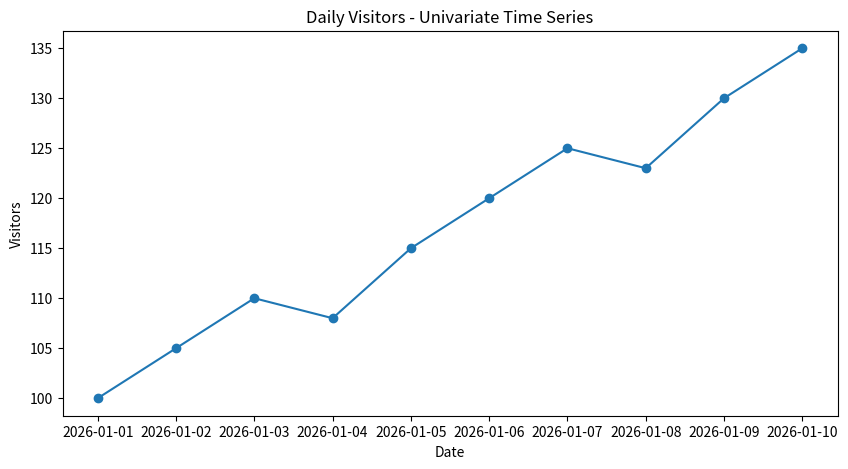
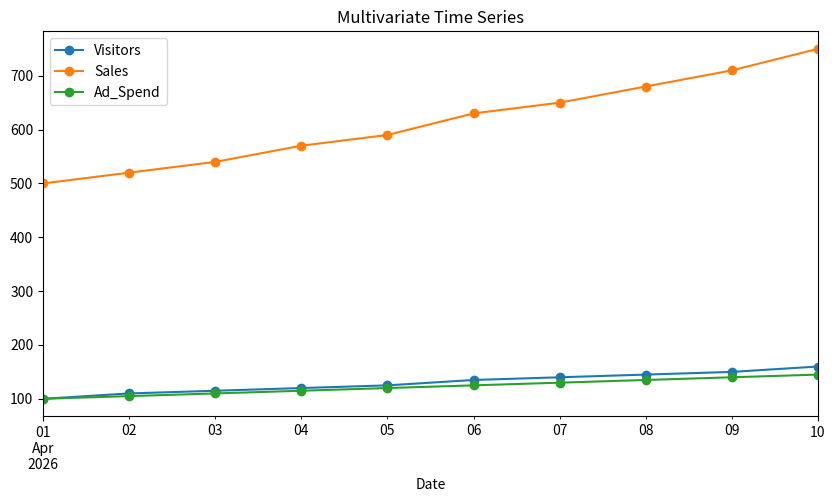
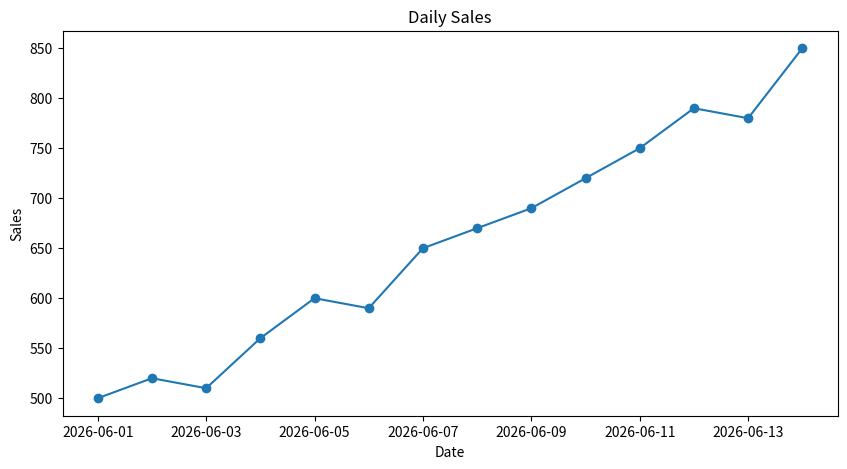
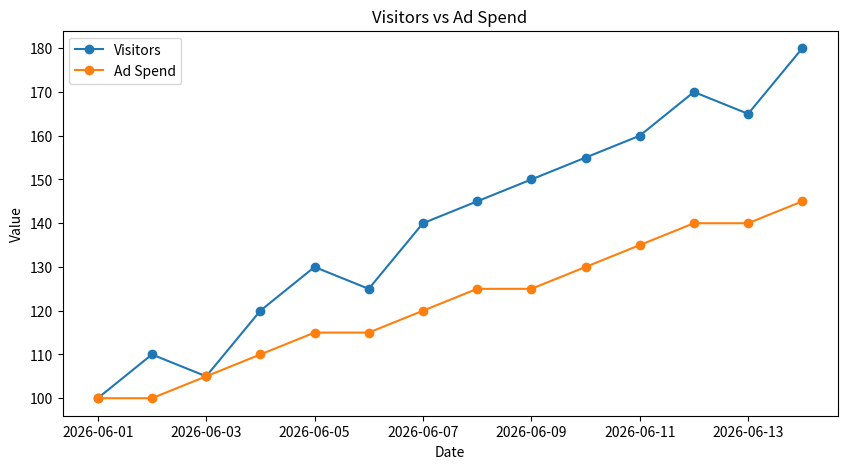

Here is the Python script that generated these plots, in order:
import pandas as pd
import matplotlib.pyplot as plt

data = {
    "Date": pd.date_range(start="2026-01-01", periods=10, freq="D"),
    "Visitors": [100, 105, 110, 108, 115, 120, 125, 123, 130, 135]
}

df = pd.DataFrame(data)
df["Date"] = pd.to_datetime(df["Date"])
df = df.set_index("Date")
df

plt.figure(figsize=(10, 5))
plt.plot(df.index, df["Visitors"], marker="o")
plt.xlabel("Date")
plt.ylabel("Visitors")
plt.title("Daily Visitors - Univariate Time Series")
plt.show()

data = {
    "Date": pd.date_range(start="2026-04-01", periods=10, freq="D"),
    "Visitors": [100, 110, 115, 120, 125, 135, 140, 145, 150, 160],
    "Sales": [500, 520, 540, 570, 590, 630, 650, 680, 710, 750],
    "Ad_Spend": [100, 105, 110, 115, 120, 125, 130, 135, 140, 145]
}

multi_df = pd.DataFrame(data)
multi_df["Date"] = pd.to_datetime(multi_df["Date"])
multi_df = multi_df.set_index("Date")
multi_df

multi_df.plot(figsize=(10, 5), marker="o")
plt.xlabel("Date")
plt.title("Multivariate Time Series")
plt.show()

# One column as a Series
sales_series = multi_df["Sales"]
type(sales_series)

# Multiple columns as a DataFrame
sales_visitors_df = multi_df[["Sales", "Visitors"]]
type(sales_visitors_df)

multi_df.corr()

practice_data = {
    "Date": pd.date_range(start="2026-06-01", periods=14, freq="D"),
    "Visitors": [100, 110, 105, 120, 130, 125, 140, 145, 150, 155, 160, 170, 165, 180],
    "Sales": [500, 520, 510, 560, 600, 590, 650, 670, 690, 720, 750, 790, 780, 850],
    "Ad_Spend": [100, 100, 105, 110, 115, 115, 120, 125, 125, 130, 135, 140, 140, 145]
}

practice_df = pd.DataFrame(practice_data)
practice_df["Date"] = pd.to_datetime(practice_df["Date"])
practice_df = practice_df.set_index("Date")
practice_df.head()

practice_df.shape

plt.figure(figsize=(10, 5))
plt.plot(practice_df.index, practice_df["Sales"], marker="o")
plt.xlabel("Date")
plt.ylabel("Sales")
plt.title("Daily Sales")
plt.show()

plt.figure(figsize=(10, 5))
plt.plot(practice_df.index, practice_df["Visitors"], marker="o", label="Visitors")
plt.plot(practice_df.index, practice_df["Ad_Spend"], marker="o", label="Ad Spend")
plt.xlabel("Date")
plt.ylabel("Value")
plt.title("Visitors vs Ad Spend")
plt.legend()
plt.show()

practice_df.corr()

final_data = {
    "Date": pd.date_range(start="2026-07-01", periods=21, freq="D"),
    "Orders": [50, 52, 55, 54, 58, 60, 63, 61, 65, 68, 70, 72, 71, 75, 77, 80, 82, 81, 85, 88, 90],
    "Visitors": [200, 210, 215, 220, 225, 230, 240, 238, 245, 255, 260, 270, 268, 280, 290, 300, 305, 310, 320, 330, 340],
    "Ad_Spend": [100, 105, 105, 110, 110, 115, 120, 120, 125, 130, 130, 135, 135, 140, 145, 145, 150, 150, 155, 160, 165]
}

final_df = pd.DataFrame(final_data)
final_df["Date"] = pd.to_datetime(final_df["Date"])
final_df = final_df.set_index("Date")
final_df.head()

# Your solution code here
